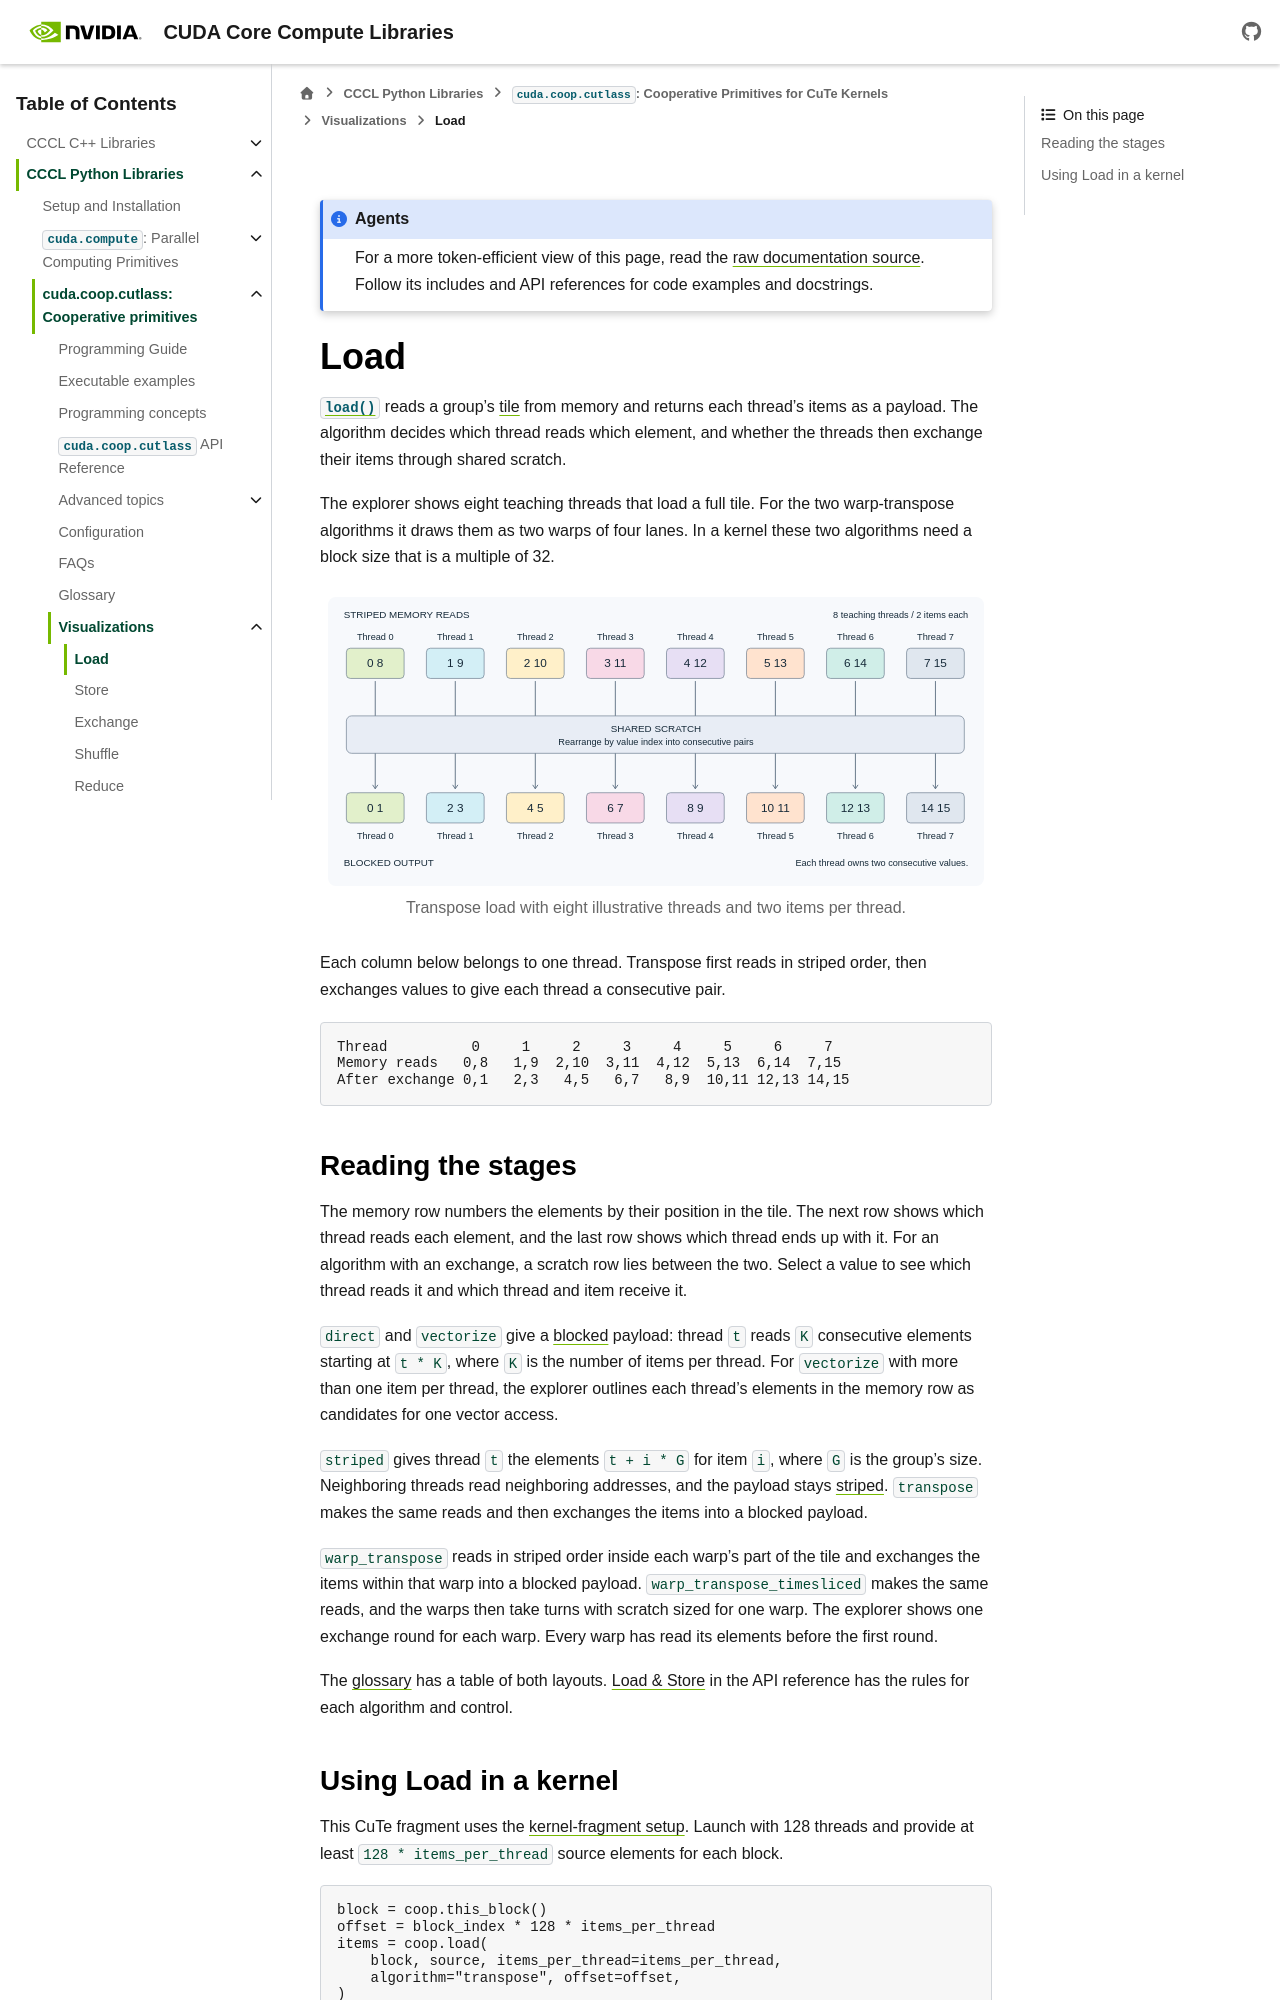

repository: NVIDIA/cccl · page: docs/unstable/python/coop_cutlass/visualizations/load.html · generator: sphinx

.. SPDX-FileCopyrightText: Copyright (c) 2026 NVIDIA CORPORATION & AFFILIATES. All rights reserved.
.. SPDX-License-Identifier: Apache-2.0 WITH LLVM-exception

.. _coop-visualization-load:

Load
====

:func:`~cuda.coop.cutlass.load` reads a group's :term:`tile` from memory and
returns each thread's items as a payload. The algorithm decides which thread
reads which element, and whether the threads then exchange their items
through shared scratch.

The explorer shows eight teaching threads that load a full tile. For the
two warp-transpose algorithms it draws them as two warps of four lanes. In
a kernel these two algorithms need a block size that is a multiple of 32.

.. coop-visualization:: load

   .. only:: html

      .. figure:: load-transpose.svg
         :alt: Transpose load: threads read striped values, exchange through shared scratch, and finish with consecutive values per thread.
         :width: 100%

         Transpose load with eight illustrative threads and two items per thread.

   Each column below belongs to one thread. Transpose first reads in striped
   order, then exchanges values to give each thread a consecutive pair.

   .. code-block:: text

      Thread          0     1     2     3     4     5     6     7
      Memory reads   0,8   1,9  2,10  3,11  4,12  5,13  6,14  7,15
      After exchange 0,1   2,3   4,5   6,7   8,9  10,11 12,13 14,15

Reading the stages
------------------

The memory row numbers the elements by their position in the tile. The next
row shows which thread reads each element, and the last row shows which
thread ends up with it. For an algorithm with an exchange, a scratch row
lies between the two. Select a value to see which thread reads it and
which thread and item receive it.

``direct`` and ``vectorize`` give a :term:`blocked` payload: thread ``t``
reads ``K`` consecutive elements starting at ``t * K``, where ``K`` is the
number of items per thread. For ``vectorize`` with more than one item per
thread, the explorer outlines each thread's elements in the memory row as
candidates for one vector access.

``striped`` gives thread ``t`` the elements ``t + i * G`` for item ``i``,
where ``G`` is the group's size. Neighboring threads read neighboring
addresses, and the payload stays :term:`striped`. ``transpose`` makes the
same reads and then exchanges the items into a blocked payload.

``warp_transpose`` reads in striped order inside each warp's part of the
tile and exchanges the items within that warp into a blocked payload.
``warp_transpose_timesliced`` makes the same reads, and the warps then take
turns with scratch sized for one warp. The explorer shows one exchange round
for each warp. Every warp has read its elements before the first round.

The :ref:`glossary <coop-glossary-layouts>` has a table of both layouts.
:ref:`Load & Store <memory-operations>` in the API reference has the rules
for each algorithm and control.
